Run: headless pygame with SDL's dummy video driver; simulated clock (each Clock.tick advances the game by its frame time, no real sleeping); random seed 0; keys injected as events and as key.get_pressed() state; mouse plan: one left click at the window centre at the start of phase 2, then a move to the lower-right quarter at the start of phase 3.
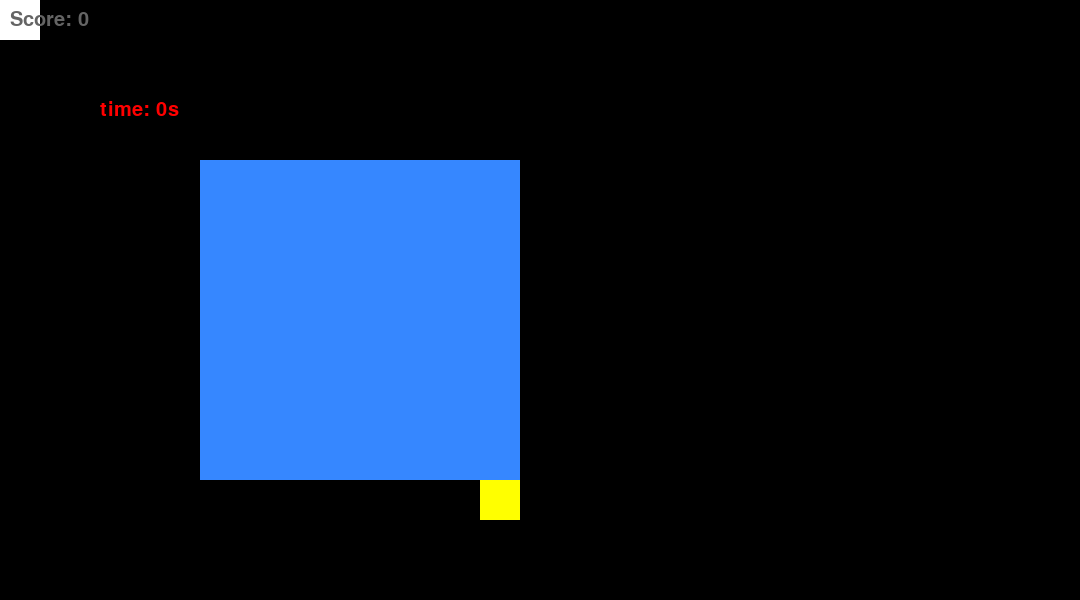
Frame 1 of 4 · flips 1–60 · no input
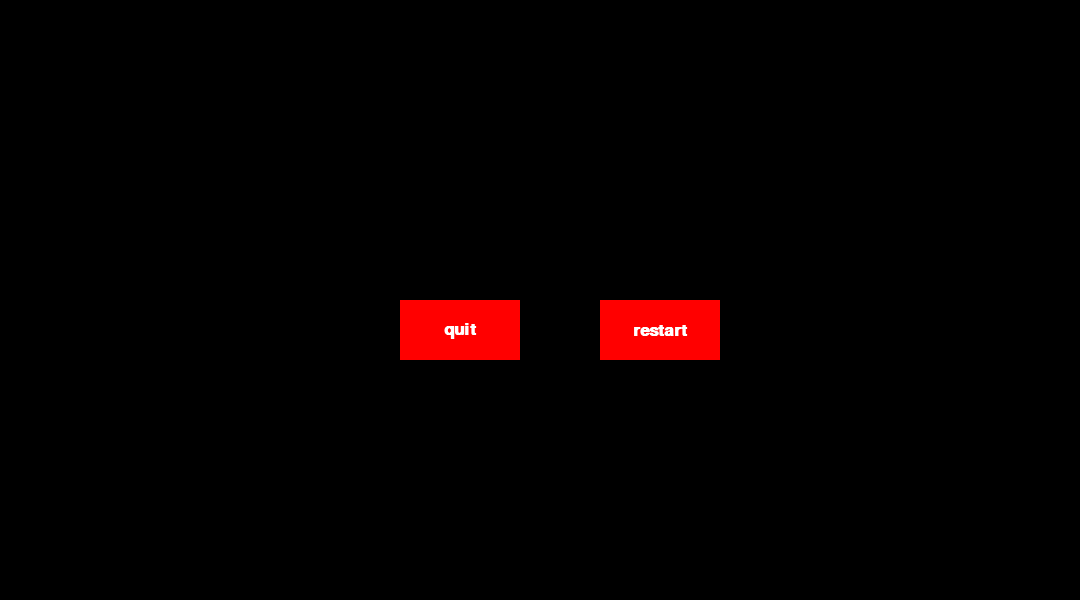
Frame 2 of 4 · flips 61–180 · clicked the window centre · tapped SPACE, RETURN · held RIGHT (→), D
Frame 3 of 4 · flips 181–300 · moved the mouse to the lower-right quarter · held DOWN (↓), S · screen unchanged from frame 2, image omitted
Frame 4 of 4 · flips 301–420 · held LEFT (←), A, UP (↑), W · screen unchanged from frame 3, image omitted

The pygame program that drew these frames:

import pygame
import random
import sys
import time

def main():
    global screenWidth,screenHeight,game_speed,gridSize,delay,\
    x_food,y_food,x_player,y_player,bodies,tail_length,isGame,isEaten,\
    isEaten_slowpill,generate_slowpill,colordict
    pygame.init()

    screenWidth = 1080
    screenHeight = 600


    #initial variable
    game_speed = 5
    gridSize = 40
    delay = 140
    x_food = 0 #food's x pos
    y_food = 0 #food's y pos
    x_player = 0 #snake's head's x pos
    y_player = 0 #snake's head's y pos
    bodies = list()
    tail_length = 1
    isGame = True
    isEaten = True
    isEaten_slowpill = True
    generate_slowpill = False
    colordict = {'yellow':(255,255,0),'blue':(54,135,255),'black':(0,0,0),\
    'white':(255,255,255),'pink':(255,131,239),'red':(255,0,0)}

    snake_game()

def button(unpressed_color, pressed_color,
    text, text_color, x_pos, y_pos, width, height, action = None):
    global screen, colordict

    mouse_pos = pygame.mouse.get_pos()
    if (x_pos < mouse_pos[0] < x_pos + width 
        and y_pos < mouse_pos[1] < y_pos + height):
        pygame.draw.rect(screen, colordict[pressed_color], (x_pos,y_pos,width,height))
        if pygame.mouse.get_pressed()[0] == 1:
            action()
    else:
        pygame.draw.rect(screen, colordict[unpressed_color], (x_pos,y_pos,width,height))

    font = pygame.font.SysFont('Calibri', 25, bold=True)
    button_text = font.render(text, True, colordict[text_color])
    button_text_rect = button_text.get_rect()
    button_text_rect.center = (x_pos+width/2 , y_pos+height/2)
    screen.blit(button_text, button_text_rect)
    pygame.display.flip()

def quit_game():
    sys.exit() 
    pygame.quit()

# def reset():
#     """restart the game"""
#     global x_food, x_player, y_food, y_player, isEaten, tail_length, bodies, delay
#     #initial variable
#     pygame.init()
#     delay = 140
#     x_food = 0 #food's x pos
#     y_food = 0 #food's y pos
#     x_player = 0 #snake's head's x pos
#     y_player = 0 #snake's head's y pos

#     bodies = list()
#     tail_length = 1
#     isGame = True
#     isEaten = True
#     isEaten_slowpill = True
#     generate_slowpill = False
#     snake_game()

def pause():
    global isGame,colordict,screen,mouse_pos
    while isGame:
        # pygame.time.delay(delay)
        for event in pygame.event.get():
            if event.type == pygame.QUIT:
                isGame = False
        mouse_pos = pygame.mouse.get_pos()
        x_pos,y_pos,width,height=480,270,120,60

        if (x_pos < mouse_pos[0] < x_pos + width 
            and y_pos < mouse_pos[1] < y_pos + height):
            pygame.draw.rect(screen, colordict['pink'], (x_pos,y_pos,width,height))
            if pygame.mouse.get_pressed()[0] == 1:
                break
        else:
            pygame.draw.rect(screen, colordict['red'], (x_pos,y_pos,width,height))

        font = pygame.font.SysFont('Calibri', 25, bold=True)
        button_text = font.render('resume', True, colordict['white'])
        button_text_rect = button_text.get_rect()
        button_text_rect.center = (x_pos+width/2 , y_pos+height/2)
        screen.blit(button_text, button_text_rect)
        pygame.display.flip()



def how_snake_die():
    global tail_length, screen, delay, isGame, colordict
    time.sleep(2)
    screen.fill(colordict['black'])
    font = pygame.font.SysFont('Calibri', 30)
    score_text = font.render("Congrats you got " + str(tail_length - 1) 
        + " points!",4,colordict['red'])
    screen.blit(score_text,(425,350))
    pygame.display.flip()
    time.sleep(2) # time.delay
    screen.fill(colordict['black'])
    
    while isGame:
        # pygame.time.delay(delay)
        for event in pygame.event.get():
            if event.type == pygame.QUIT:
                isGame = False
        button('red','pink','quit','white',400,300,120,60,quit_game)
        button('red','pink','restart','white',600,300,120,60,main)
        pygame.display.update()


def obstacle(x,y,w,h):
    global screen, colordict, x_player, y_player, x_food, y_food,\
    obs_x,obs_y,obs_w,obs_h
    # pygame.draw.rect(screen,colordict['blue'],(x*gridSize,y*gridSize,w*gridSize,h*gridSize))
    if (x*gridSize < (x_player*2+gridSize)/2 < (x+w)*gridSize 
        and y*gridSize < (y_player*2+gridSize)/2 < (y+h)*gridSize):
        how_snake_die()
    obs_x,obs_y,obs_w,obs_h = x,y,w,h  

def generate_food_pos():
    global x_food, y_food, bodies, screenWidth, screenHeight, gridSize,\
    obs_x,obs_y,obs_w,obs_h
    x_food = random.randint(0, (screenWidth - gridSize) / gridSize) * gridSize #grid num * grid size
    y_food = random.randint(0, (screenHeight - gridSize) / gridSize) * gridSize

    while ((x_food, y_food) in bodies
        or obs_x*gridSize < (x_food*2+gridSize)/2 < (obs_x+obs_w)*gridSize
        and obs_y*gridSize < (y_food*2+gridSize)/2 < (obs_y+obs_h)*gridSize):
        x_food = random.randint(0, (screenWidth - gridSize) / gridSize) * gridSize
        y_food = random.randint(0, (screenHeight - gridSize) / gridSize) * gridSize
    return x_food, y_food

#same as a food except speed set back to default when eaten
def generate_slowpill_pos():
    global x_slowpill, y_slowpill, bodies, screenWidth, screenHeight, gridSize,\
    obs_x,obs_y,obs_w,obs_h
    x_slowpill = random.randint(0, (screenWidth - gridSize) / gridSize) * gridSize #grid num * grid size
    y_slowpill = random.randint(0, (screenHeight - gridSize) / gridSize) * gridSize

    while ((x_slowpill, y_slowpill) in bodies
        or obs_x*gridSize < (x_slowpill*2+gridSize)/2 < (obs_x+obs_w)*gridSize 
         and obs_y*gridSize < (y_slowpill*2+gridSize)/2 < (obs_y+obs_h)*gridSize):
        x_slowpill = random.randint(0, (screenWidth - gridSize) / gridSize) * gridSize
        y_slowpill = random.randint(0, (screenHeight - gridSize) / gridSize) * gridSize
    return x_slowpill, y_slowpill



#Game Loop
def snake_game():
    global generate_slowpill,x_slowpill,y_slowpill,isEaten_slowpill, game_speed,\
    x_food, y_food, x_player, y_player, gridSize, screenWidth, screenHeight, bodies,\
    delay, tail_length, screen, isGame, isEaten, colordict
    
    screen = pygame.display.set_mode((screenWidth, screenHeight))
    velocity = gridSize
    up = False
    down = False
    right = False 
    left = False

    score_now = 0 #for determining the generate slowpill threshold

    while isGame :
        #Game's delay 
        pygame.time.delay(delay)

        if x_player == 0 and y_player == 0:
            start_time = pygame.time.get_ticks()
        game_time = pygame.time.get_ticks() - start_time #in-game time

        #pause
        # if 

        if up != False or down != False or right != False or left != False :
            #if snake's head touches its body
            for body in bodies :
                if x_player == body[0] and y_player == body[1] :
                    how_snake_die()
                    
       #to let the game close 
        for event in pygame.event.get():
            if event.type == pygame.QUIT:
                isGame = False

        bodies.append((x_player, y_player))

        keys = pygame.key.get_pressed()
        if keys[pygame.K_p]:
            pause()
        if keys[pygame.K_UP] and down != True :
            up = True
            down = left = right = False
        if keys[pygame.K_DOWN] and up != True :
            down = True
            up = left = right = False
        if keys[pygame.K_LEFT] and right != True :
            left = True
            up = right = down = False
        if keys[pygame.K_RIGHT] and left != True :
            right = True
            up = left = down = False


        if up :
            y_player -= velocity
        elif down :
            y_player += velocity
        elif left :
            x_player -= velocity
        elif right :
            x_player += velocity

        #when touches boundary
        if (x_player < 0 or x_player > screenWidth - gridSize 
                or y_player < 0 or y_player > screenHeight - gridSize):
            how_snake_die()

        obstacle(5,4,8,8)
        if isEaten:
            x_food, y_food = generate_food_pos()
            isEaten = False
            delay -= game_speed

        if isEaten_slowpill == True and delay < 120 - score_now:
            x_slowpill, y_slowpill = generate_slowpill_pos()
            isEaten_slowpill = False
            generate_slowpill = True
        elif isEaten_slowpill == True and delay >= 100:
            generate_slowpill = False
            
        if (x_player, y_player) == (x_food, y_food):
            isEaten = True
            tail_length += 1

        if generate_slowpill == True and (x_player, y_player) == (x_slowpill, y_slowpill):
            isEaten_slowpill = True
            delay += game_speed*5 #set speed back to the start
            score_now = tail_length


        while (len(bodies) > tail_length):
            del (bodies[0])
              
        screen.fill((0, 0, 0))

        
        #draw food
        pygame.draw.rect(screen,colordict['blue'],(obs_x*gridSize,obs_y*gridSize,obs_w*gridSize,obs_h*gridSize))
        pygame.draw.rect(screen,colordict['yellow'], (x_food, y_food, gridSize, gridSize))

        #draw slowpill
        if generate_slowpill == True:
            pygame.draw.rect(screen,colordict['red'],(x_slowpill,y_slowpill,gridSize,gridSize))

        #draw the body
        for body in bodies :
            pygame.draw.rect(screen, colordict['white'], (body[0], body[1], gridSize, gridSize))

        font = pygame.font.SysFont("None", 30)
        textScore = font.render("Score: {}".format(tail_length - 1), True, (100, 100, 100))
        screen.blit(textScore, (10, 10))

        
        
        font = pygame.font.SysFont('Calibri', 30)
        time_text = font.render('time: %ss'%str(game_time//1000), True, (255, 0, 0))
        screen.blit(time_text, (100,100))
        # pygame.display.flip()

        #update the screen
        pygame.display.update()

if __name__ == '__main__':
    main()
